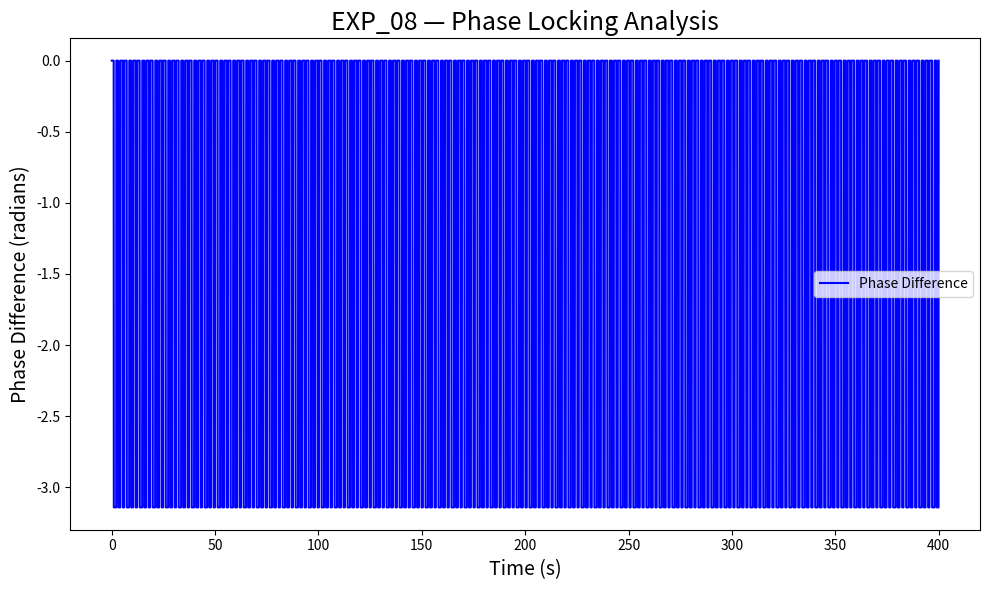

Here is the Python script that generated this plot: (Note: this script raises an exception after producing the figure.)
# ============================================================
# EXP_08 — Phase Locking Analysis
# JANUS Rope Operator / Phase Synchronization
#
# Goal:
# Analyze phase synchronization and locking behavior in modular transport systems.
#
# Outputs:
# 1. Phase Locking Visualization
# 2. Phase Drift and Synchronization Diagram
# 3. Phase Deviation Heatmap
#
# Author: NEXAH / JANUS Exploration
# ============================================================

import numpy as np
import matplotlib.pyplot as plt
from scipy.ndimage import gaussian_filter
from collections import defaultdict

# ============================================================
# PARAMETERS
# ============================================================

N = 32000  # Number of samples
DT = 0.0125  # Time step

MODULUS = 23  # Modulus for state space

# Phase locking and drift parameters
f1 = 2.0  # Frequency 1
f2 = 3.0  # Frequency 2
f3 = 5.0  # Frequency 3
f4 = 7.0  # Frequency 4

# ============================================================
# JANUS ROPE FIELD — Phase Drift and Synchronization
# ============================================================

# Generate the time series for the transport system
t = np.arange(N) * DT

# Layered frequency components for the x and y transport paths
x = (
    0.45*np.sin(f1*t) + 
    0.28*np.sin(f2*t + 0.6) + 
    0.15*np.sin(f3*t + 1.4)
)

y = (
    0.52*np.cos(f2*t) + 
    0.25*np.cos(f3*t + 0.3) + 
    0.14*np.sin(f4*t + 1.1)
)

# ============================================================
# PHASE SYNCHRONIZATION AND LOCKING
# ============================================================

# Calculate phase angles for the x and y transport paths
phase_x = np.angle(np.exp(1j * np.angle(np.cumsum(x))))  # Phase for x
phase_y = np.angle(np.exp(1j * np.angle(np.cumsum(y))))  # Phase for y

# Calculate the phase difference between x and y
phase_diff = np.unwrap(phase_x - phase_y)

# Measure the phase locking index (PLI) based on phase difference
PLI = np.abs(np.mean(np.exp(1j * phase_diff)))

# ============================================================
# VISUALIZATION 1 — Phase Locking
# ============================================================

fig, ax = plt.subplots(figsize=(10, 6))

ax.plot(t, phase_diff, color='blue', label="Phase Difference")
ax.set_title('EXP_08 — Phase Locking Analysis', fontsize=18)
ax.set_xlabel('Time (s)', fontsize=14)
ax.set_ylabel('Phase Difference (radians)', fontsize=14)
ax.legend()

# Save the figure
phase_locking_filepath = "outputs/EXP_08/exp08_phase_locking.png"
plt.tight_layout()
plt.savefig(phase_locking_filepath, dpi=300)

# ============================================================
# VISUALIZATION 2 — Phase Drift and Synchronization Diagram
# ============================================================

fig, ax = plt.subplots(figsize=(10, 10))

ax.scatter(x, y, c=phase_diff, cmap='plasma', alpha=0.75, s=10)
ax.set_title('EXP_08 — Phase Drift and Synchronization', fontsize=18)
ax.set_xlabel('X Transport', fontsize=14)
ax.set_ylabel('Y Transport', fontsize=14)

# Save the figure
phase_sync_filepath = "outputs/EXP_08/exp08_phase_drift_sync.png"
plt.tight_layout()
plt.savefig(phase_sync_filepath, dpi=300)

# ============================================================
# VISUALIZATION 3 — Phase Deviation Heatmap
# ============================================================

fig, ax = plt.subplots(figsize=(12, 4))

# Create a heatmap of phase differences across the system
heatmap = np.reshape(phase_diff, (int(np.sqrt(N)), int(np.sqrt(N))))

# Apply Gaussian filtering for smoothness
heatmap = gaussian_filter(heatmap, sigma=2)

ax.imshow(heatmap, cmap='magma', aspect='auto')
ax.set_title('EXP_08 — Phase Deviation Heatmap', fontsize=18)

# Save the figure
phase_deviation_filepath = "outputs/EXP_08/exp08_phase_deviation_heatmap.png"
plt.tight_layout()
plt.savefig(phase_deviation_filepath, dpi=300)

# ============================================================
# SUMMARY
# ============================================================

print("\n===================================")
print("EXP_08 — Phase Locking Analysis")
print("===================================\n")

print(f"Samples: {N}")
print(f"Modulus: {MODULUS}")
print(f"Phase Locking Index (PLI): {PLI:.5f}")

print("\nGenerated visuals:")
print("-----------------------------------")

files = [
    phase_locking_filepath,
    phase_sync_filepath,
    phase_deviation_filepath
]

for f in files:
    print(f)

print("\nDONE.\n")
